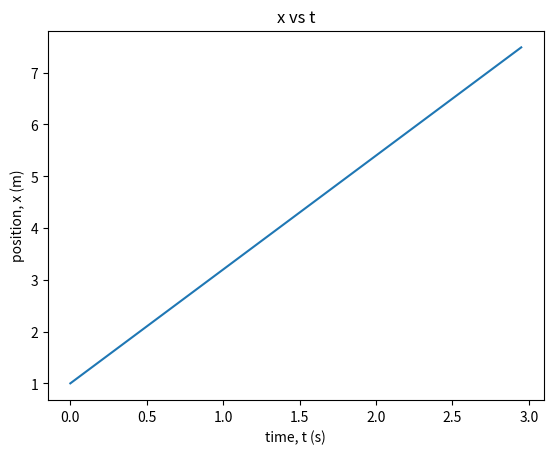

Write the Python code that produced this figure.
from matplotlib import pyplot as plt

plt.close('all')

# parameters for plot

x0=1.0
v=2.2
tmax=3.0

numpoints=60

t=[]
x=[]
for n in range(numpoints):
    t.append(n*tmax/numpoints)
    x.append(x0+v*t[n])

plt.plot(t,x)
plt.title('x vs t')
plt.xlabel('time, t (s)')
plt.ylabel('position, x (m)')
plt.show()
